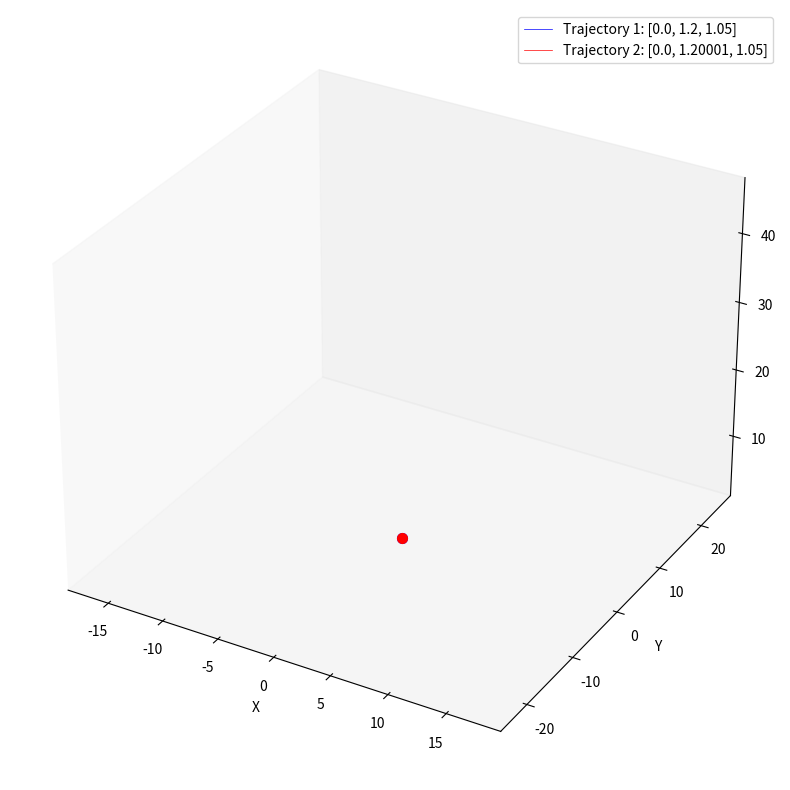
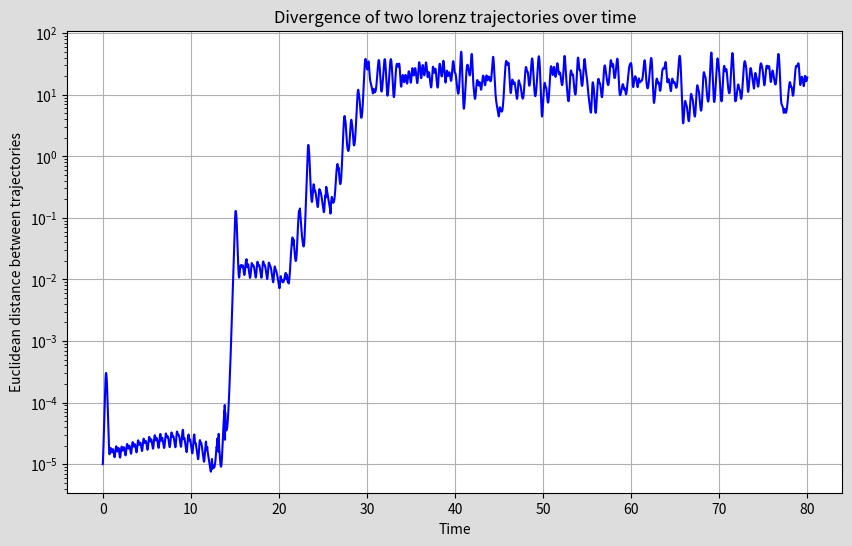

Python code for these plots, in order:
# butterfly effect

import numpy as np
from scipy import integrate
import matplotlib.pyplot as plt
from matplotlib.animation import FuncAnimation

"""
Lorenz system differential equations.
t (float): required by solve_ivp
coords: contains the current [x,y,z] coordinates (can be list or array)
sigma (float): The Prandtl number.
rho (float): The Rayleigh number.
beta (float): The geometric factor.
"""

def diff_lorenz(t,coords,sigma,rho,beta):
	x,y,z = coords
	dxdt = sigma*(y-x)
	dydt = x*(rho-z)-y
	dzdt = x*y-beta*z
	return [dxdt,dydt,dzdt]

sigma = 10.0
rho = 28.0
beta = 8/3.0

# initial conditions
initial_conditions_1 = [0.0,1.2,1.05]
# slightly perturb the coordinates
initial_conditions_2 = [0.0,1.2+1e-5,1.05]

t_span = (0,80)
t_eval = np.linspace(t_span[0],t_span[1],7000)

print(f"Trajectory 1 with initial conditions: {initial_conditions_1}")
print(f"Trajectory 2 with initial conditions: {initial_conditions_2}")

# solving the equations using Explicit Runge-Kutta of order 5(4)
sol1 = integrate.solve_ivp(
	diff_lorenz,
	t_span,
	initial_conditions_1,
	method="RK45",
	args=(sigma,rho,beta),
	t_eval=t_eval)

sol2 = integrate.solve_ivp(
	diff_lorenz,
	t_span,
	initial_conditions_2,
	method="RK45",
	args=(sigma,rho,beta),
	t_eval=t_eval)

if sol1.success and sol2.success:
	x1,y1,z1 = sol1.y
	x2,y2,z2 = sol2.y

	# Plotting the two trajectories at once
	fig = plt.figure(figsize=(12,10))
	ax = fig.add_subplot(1,1,1,projection="3d")
	
	line1, = ax.plot([],[],[],lw=0.5,color="blue",linestyle="-",label='Trajectory 1: {}'.format(initial_conditions_1),alpha=1)
	line2, = ax.plot([],[],[],lw=0.5,color="red",linestyle="-",label='Trajectory 2: {}'.format(initial_conditions_2),alpha=1)
	point1, = ax.plot([],[],[],"bo",markersize=7)
	point2, = ax.plot([],[],[],"ro",markersize=7)

	def update(num):
		line1.set_data_3d(x1[:num], y1[:num], z1[:num])
		point1.set_data_3d(x1[num:num+1], y1[num:num+1], z1[num:num+1])
		line2.set_data_3d(x2[:num], y2[:num], z2[:num])
		point2.set_data_3d(x2[num:num+1], y2[num:num+1], z2[num:num+1])
		return line1, point1, line2, point2

	ax.set_xlim(np.min(x1), np.max(x1))
	ax.set_ylim(np.min(y1), np.max(y1))
	ax.set_zlim(np.min(z1), np.max(z1))
	ax.set_xlabel("X")
	ax.set_ylabel("Y")
	ax.set_zlabel("Z")
	ax.legend()
	ax.grid(False)
	
	ani = FuncAnimation(fig,update,frames=len(t_eval),
		interval=1, blit=True, repeat=False)
	#ani.save('butterfly_effect.mp4', writer='ffmpeg', fps=30)

	# euclidean distance between the two trajectories over time
	euclid_dist = np.sqrt((x1-x2)**2+(y1-y2)**2+(z1-z2)**2)

	plt.figure(facecolor="#dddddd",figsize=(10,6))
	plt.plot(t_eval,euclid_dist,color="blue",alpha=1)
	plt.xlabel("Time")
	plt.ylabel("Euclidean distance between trajectories")
	plt.title("Divergence of two lorenz trajectories over time")
	plt.grid(True)
	plt.yscale("log")
	plt.savefig("euclidean distance.pdf"); plt.savefig("euclidean distance.png")
	plt.show()

else:
	# if one or both solutions failed
	print("One or both solvers failed.")
	if not sol1.success: print(f"Solver 1 failed: {sol1.message}")
	if not sol2.success: print(f"Solver 2 failed: {sol2.message}")	